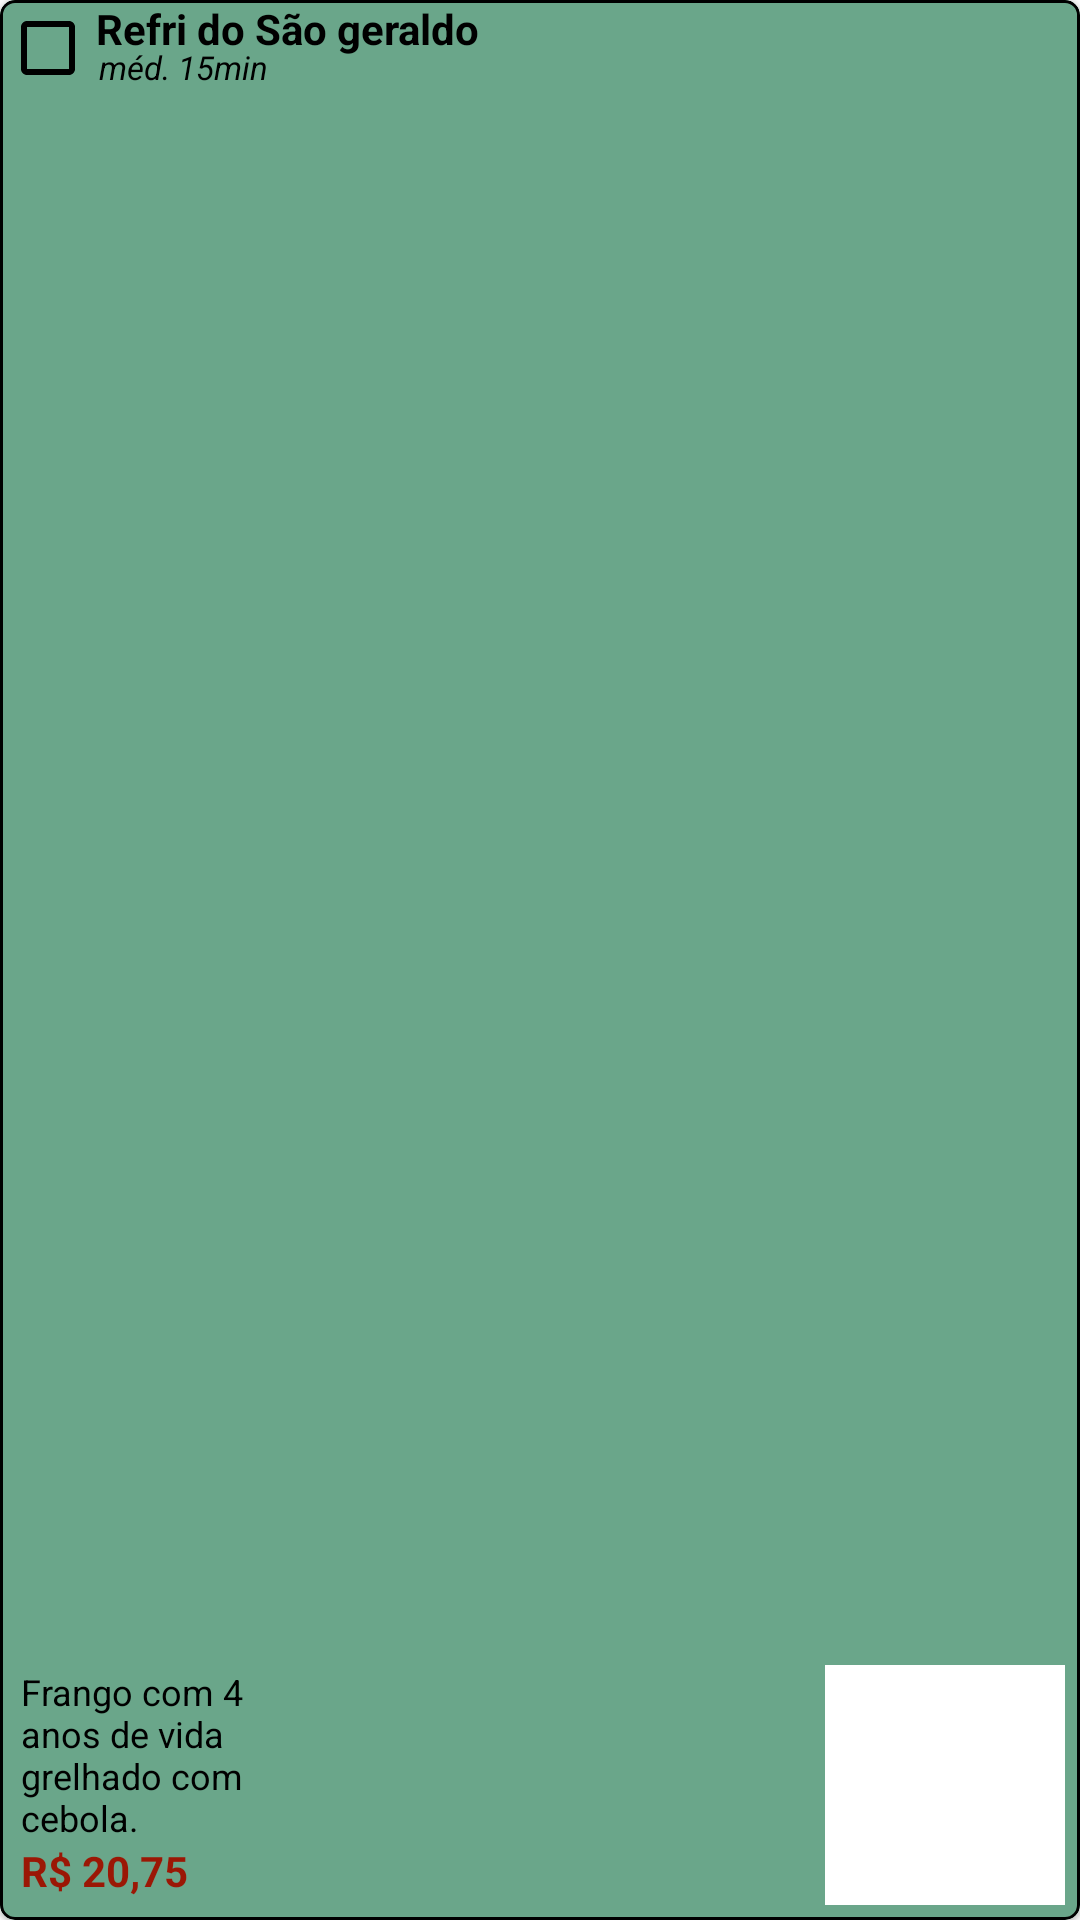

Write the Android layout XML for this screen, with the resource values it uses.
<!-- AndroidManifest.xml: application theme Theme.AppCardapioOnline -->
<!-- res/layout/drink_card.xml -->
<?xml version="1.0" encoding="utf-8"?>
<com.google.android.material.card.MaterialCardView xmlns:android="http://schemas.android.com/apk/res/android"
    xmlns:app="http://schemas.android.com/apk/res-auto"

    xmlns:tools="http://schemas.android.com/tools"
    android:layout_width="180dp"
    android:layout_height="120dp"
    android:layout_marginBottom="5dp"
    android:orientation="horizontal"
    android:padding="20dp"
    android:theme="@style/Theme.MaterialComponents.DayNight.DarkActionBar"
    app:cardBackgroundColor="#6AA68A"
    app:cardCornerRadius="5dp"
    app:strokeColor="@color/black"
    app:strokeWidth="1dp">


    <CheckBox
        android:id="@+id/checkbox_drink"
        android:layout_width="match_parent"
        android:layout_height="match_parent"
        android:layout_weight="1"
        android:gravity="top"

        android:text="@string/checkbox_drink_1"
        android:textColor="@android:color/black"
        android:textStyle="bold"
        android:theme="@style/MyCheckboxStyle" />

    <TextView
        android:layout_width="wrap_content"
        android:layout_height="wrap_content"
        android:layout_gravity="top"
        android:layout_marginStart="33dp"
        android:layout_marginTop="15dp"
        android:text="@string/text_wait_time_1"
        android:textColor="@android:color/black"
        android:textSize="11sp"
        android:textStyle="italic" />

    <ImageView
        android:id="@+id/image_drink"

        android:layout_width="80dp"
        android:layout_height="80dp"
        android:layout_gravity="end|bottom"
        android:layout_marginEnd="5dp"
        android:layout_marginBottom="5dp"
        android:importantForAccessibility="no"
        android:adjustViewBounds="true"

        android:scaleType="fitXY"
        android:src="#FFFFFF"
        tools:srcCompat="@drawable/limonada" />


    <LinearLayout

        android:layout_width="match_parent"
        android:layout_height="match_parent"
        android:orientation="vertical"
        android:padding="7dp">


        <TextView
            android:id="@+id/text_drink_description"
            android:layout_width="80dp"
            android:layout_height="0dp"
            android:layout_weight="2"
            android:gravity="bottom"
            android:lines="4"
            android:text="@string/text_drink_description_1"
            android:textColor="@android:color/black"
            android:textSize="12sp" />

        <TextView
            android:id="@+id/text_drink_price"
            android:layout_width="wrap_content"
            android:layout_height="wrap_content"
            android:layout_gravity="bottom"
            android:text="@string/text_drink_price_1"
            android:textColor="#9B1705"
            android:textStyle="bold" />
    </LinearLayout>


</com.google.android.material.card.MaterialCardView>
<!-- resources referenced by this layout -->
<resources>
  <color name="black">#000000</color>
  <string name="checkbox_drink_1">Refri do São geraldo</string>
  <string name="text_drink_description_1">Frango com 4 anos de vida grelhado com cebola.</string>
  <string name="text_drink_price_1">R$ 20,75</string>
  <string name="text_wait_time_1">méd. 15min</string>
  <style name="MyCheckboxStyle">
          <item name="colorControlNormal">@color/black</item>
          <item name="colorAccent">@color/black</item>
      </style>
  <style name="Theme.AppCardapioOnline" parent="Base.Theme.AppCardapioOnline" />
  <style name="Base.Theme.AppCardapioOnline" parent="Theme.AppCompat.DayNight.NoActionBar">
          
  
          
  
      </style>
</resources>
